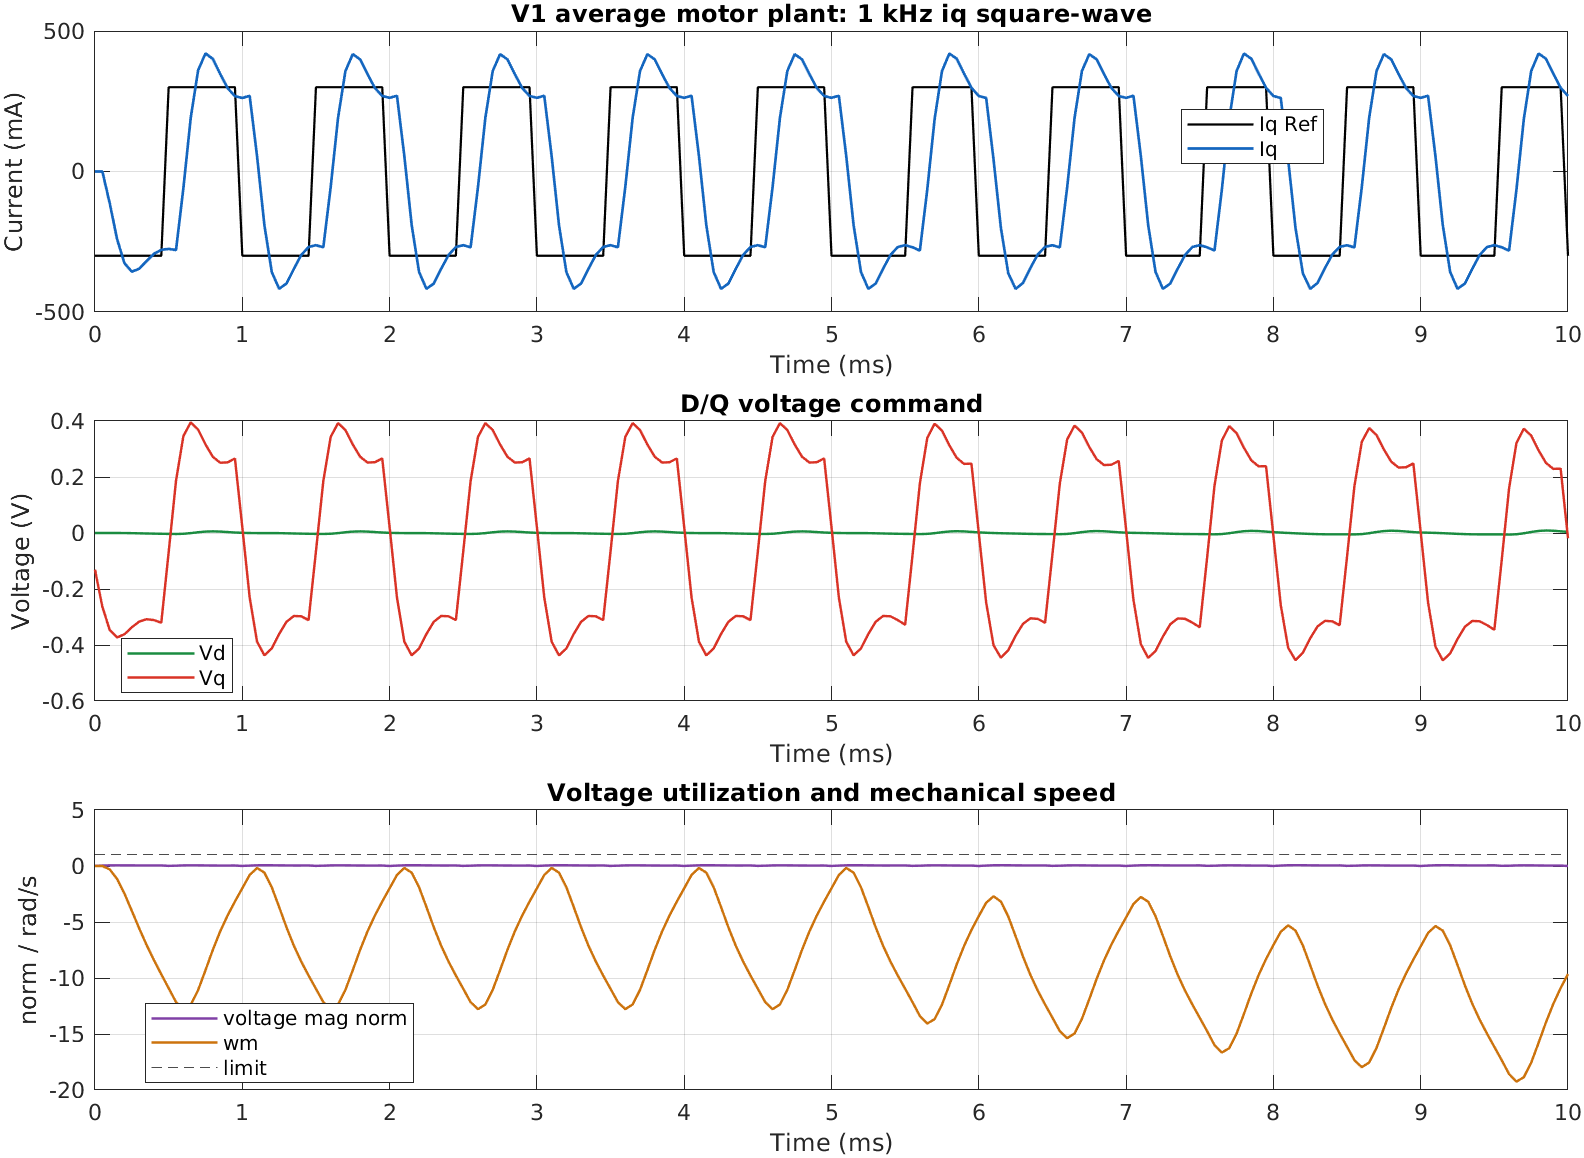

The table this chart was drawn from, first rows:
time_s, iq_ref_a, id_a, iq_a, vd_v, vq_v, voltage_mag_norm, wm_rad_per_s
0, -0.3, 0, 0, 0, -0.1311, 0.02104, 0
5e-05, -0.3, 0, 0, 0, -0.2635, 0.04228, 0
0.0001, -0.3, 5.070874e-06, -0.1131, -2.216362e-06, -0.3464, 0.05558, -0.3059
0.00015, -0.3, 8.763015e-05, -0.2409, -4.053783e-05, -0.3729, 0.05984, -1.157
0.0002, -0.3, 0.0003859, -0.3265, -0.0002096, -0.3616, 0.05803, -2.466
0.00025, -0.3, 0.0008623, -0.3566, -0.000588, -0.3368, 0.05404, -4.006
0.0003, -0.3, 0.001265, -0.3461, -0.001144, -0.3164, 0.05077, -5.572
0.00035, -0.3, 0.001383, -0.3187, -0.001754, -0.308, 0.04943, -7.045
0.0004, -0.3, 0.001232, -0.2932, -0.002298, -0.3109, 0.0499, -8.401
0.00045, -0.3, 0.0009967, -0.2786, -0.002738, -0.3203, 0.0514, -9.672
0.0005, 0.3, 0.000859, -0.2755, -0.003118, -0.06884, 0.01106, -10.91
0.00055, 0.3, 0.0008852, -0.2795, -0.003508, 0.1867, 0.02997, -12.15
0.0006, 0.3, -0.001675, -0.05949, -0.00278, 0.3462, 0.05556, -12.8
0.00065, 0.3, -0.005291, 0.1913, -0.0004606, 0.3951, 0.06341, -12.39
0.0007, 0.3, -0.007, 0.3601, 0.00262, 0.3693, 0.05926, -11.08
0.00075, 0.3, -0.00543, 0.4203, 0.005022, 0.3165, 0.05079, -9.307
0.0008, 0.3, -0.001748, 0.4006, 0.005807, 0.272, 0.04366, -7.482
0.00085, 0.3, 0.001817, 0.3471, 0.00502, 0.251, 0.04029, -5.836
0.0009, 0.3, 0.003729, 0.2969, 0.003383, 0.2522, 0.04047, -4.42
0.00095, 0.3, 0.003779, 0.2681, 0.001716, 0.2661, 0.04271, -3.171
0.001, -0.3, 0.002677, 0.2616, 0.0005308, 0.02077, 0.003334, -1.99
0.00105, -0.3, 0.001347, 0.2693, -6.862829e-05, -0.2303, 0.03696, -0.7998
0.0011, -0.3, 0.000614, 0.0552, -0.0003424, -0.3879, 0.06224, -0.1753
0.00115, -0.3, 9.130593e-05, -0.1909, -0.0003848, -0.437, 0.07012, -0.5946
0.0012, -0.3, -4.088506e-05, -0.3574, -0.0003673, -0.4123, 0.06616, -1.899
0.00125, -0.3, 0.0004339, -0.4175, -0.0005568, -0.3607, 0.05788, -3.659
0.0013, -0.3, 0.001131, -0.3988, -0.001053, -0.3171, 0.05088, -5.474
0.00135, -0.3, 0.001492, -0.3465, -0.001709, -0.2964, 0.04756, -7.115
0.0014, -0.3, 0.001362, -0.2972, -0.002311, -0.2974, 0.04773, -8.53
0.00145, -0.3, 0.001004, -0.2687, -0.002755, -0.3111, 0.04993, -9.782
0.0015, 0.3, 0.0007584, -0.2622, -0.003091, -0.06549, 0.01052, -10.97
0.00155, 0.3, 0.0007765, -0.2697, -0.003433, 0.1858, 0.02981, -12.16
0.0016, 0.3, -0.00171, -0.05531, -0.002689, 0.3433, 0.0551, -12.78
0.00165, 0.3, -0.005221, 0.191, -0.0004001, 0.3924, 0.06297, -12.36
0.0017, 0.3, -0.006873, 0.3575, 0.002625, 0.3677, 0.05901, -11.06
0.00175, 0.3, -0.005326, 0.4176, 0.00498, 0.3161, 0.05073, -9.299
0.0018, 0.3, -0.001712, 0.3989, 0.00575, 0.2724, 0.04372, -7.483
0.00185, 0.3, 0.001789, 0.3465, 0.004975, 0.2517, 0.04039, -5.842
0.0019, 0.3, 0.003673, 0.2972, 0.003362, 0.2527, 0.04055, -4.426
0.00195, 0.3, 0.003728, 0.2687, 0.001718, 0.2664, 0.04275, -3.175
0.002, -0.3, 0.00265, 0.2622, 0.0005447, 0.02078, 0.003336, -1.991
0.00205, -0.3, 0.001344, 0.2696, -5.337701e-05, -0.2304, 0.03698, -0.7991
0.0021, -0.3, 0.0006256, 0.05525, -0.0003322, -0.388, 0.06226, -0.174
0.00215, -0.3, 0.0001061, -0.191, -0.0003811, -0.437, 0.07013, -0.5934
0.0022, -0.3, -3.020465e-05, -0.3576, -0.0003683, -0.4123, 0.06617, -1.898
0.00225, -0.3, 0.0004387, -0.4176, -0.0005599, -0.3607, 0.05788, -3.659
0.0023, -0.3, 0.001131, -0.3988, -0.001056, -0.317, 0.05088, -5.474
0.00235, -0.3, 0.001489, -0.3465, -0.001711, -0.2963, 0.04756, -7.115
0.0024, -0.3, 0.001358, -0.2971, -0.002311, -0.2974, 0.04773, -8.531
0.00245, -0.3, 0.001002, -0.2687, -0.002754, -0.3111, 0.04992, -9.782
0.0025, 0.3, 0.000758, -0.2622, -0.00309, -0.0655, 0.01052, -10.97
0.00255, 0.3, 0.0007771, -0.2697, -0.003432, 0.1857, 0.02981, -12.16
0.0026, 0.3, -0.001709, -0.05531, -0.002689, 0.3433, 0.0551, -12.78
0.00265, 0.3, -0.00522, 0.191, -0.0004001, 0.3924, 0.06297, -12.36
0.0027, 0.3, -0.006872, 0.3575, 0.002625, 0.3677, 0.05901, -11.06
0.00275, 0.3, -0.005326, 0.4176, 0.00498, 0.3161, 0.05073, -9.299
0.0028, 0.3, -0.001712, 0.3989, 0.00575, 0.2724, 0.04372, -7.483
0.00285, 0.3, 0.001789, 0.3465, 0.004974, 0.2517, 0.04039, -5.842
0.0029, 0.3, 0.003673, 0.2972, 0.003362, 0.2527, 0.04055, -4.426
0.00295, 0.3, 0.003728, 0.2687, 0.001718, 0.2664, 0.04275, -3.175
... 141 more rows
